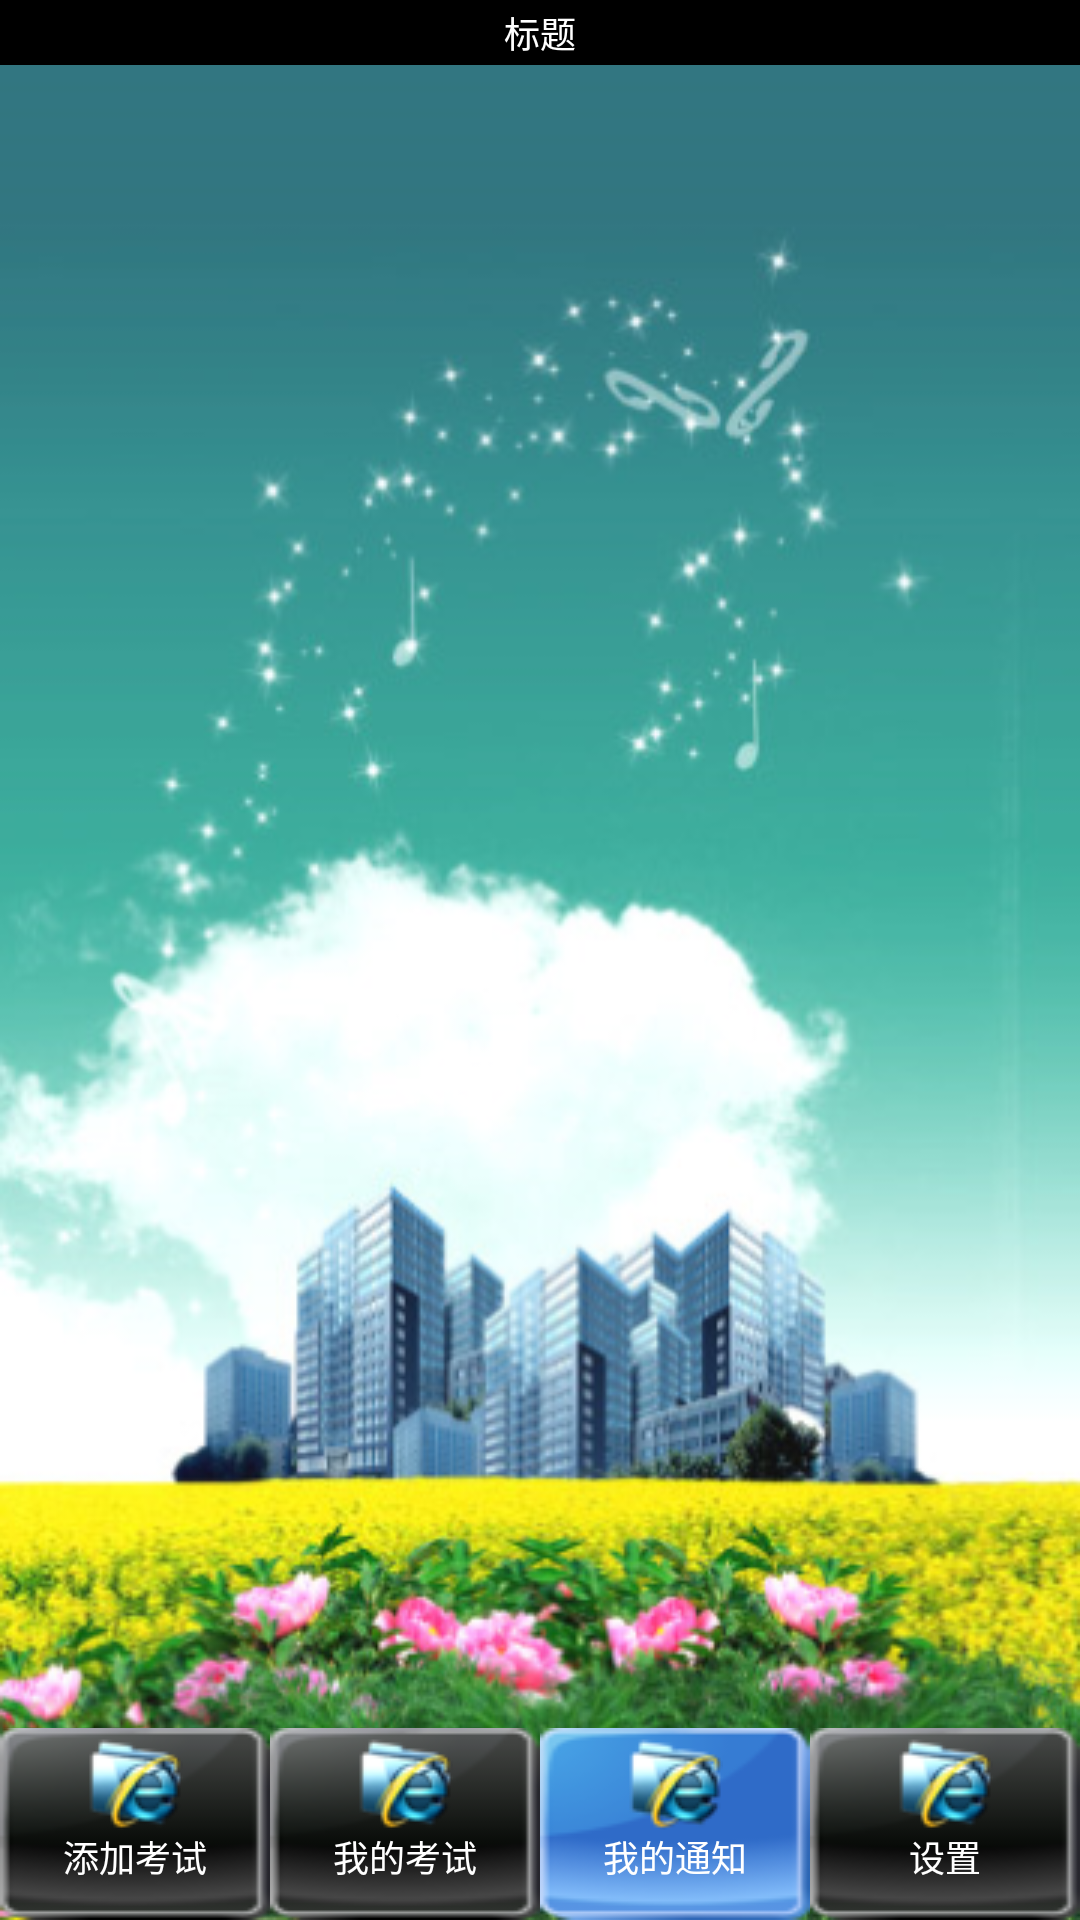

The Android layout XML behind this screen, and the referenced resources:
<!-- AndroidManifest.xml: application theme AppTheme -->
<!-- res/layout/activity_home_menu.xml -->
<?xml version="1.0" encoding="UTF-8"?>
  
<TabHost xmlns:android="http://schemas.android.com/apk/res/android"  
    android:id="@android:id/tabhost"  
    android:layout_width="fill_parent"  
    android:layout_height="fill_parent" >  
  
    <LinearLayout  
        android:layout_width="fill_parent"  
        android:layout_height="fill_parent"  
        android:background="@drawable/home_00" 
        android:orientation="vertical" >
        
        <FrameLayout 
            android:layout_width="fill_parent"  
            android:layout_height="wrap_content" >
            
            <TextView
                android:id="@+id/main_title"
                android:layout_width="fill_parent"
                android:layout_height="wrap_content"
                style="@style/MMTitleView"
                android:text="标题"
                />
        </FrameLayout>
  
        <FrameLayout  
            android:id="@android:id/tabcontent"  
            android:layout_width="fill_parent"  
            android:layout_height="0.0dip"  
            android:layout_weight="1.0" />  
  
        <TabWidget  
            android:id="@android:id/tabs"  
            android:layout_width="fill_parent"  
            android:layout_height="wrap_content"  
            android:layout_weight="0.0"  
            android:visibility="gone" />  
  
        <FrameLayout  
            android:layout_width="fill_parent"  
            android:layout_height="wrap_content" >  
  
            <RadioGroup  
                android:id="@+id/main_tab_group"  
                android:layout_width="fill_parent"  
                android:layout_height="wrap_content"  
                android:layout_gravity="bottom"  
                android:gravity="bottom"  
                android:orientation="horizontal"  
                 >  
  
                <RadioButton  
                    android:id="@+id/main_tab_addExam"  
                    style="@style/MMTabButton"  
                    android:layout_weight="1.0"      
                    android:drawableTop="@drawable/url_icon"  
                    android:text="添加考试" />  
  
                <RadioButton  
                    android:id="@+id/main_tab_myExam"  
                    style="@style/MMTabButton"  
                    android:layout_weight="1.0"  
                    android:drawableTop="@drawable/url_icon"  
                    android:text="我的考试" />  
  
                <RadioButton  
                    android:id="@+id/main_tab_message"  
                    style="@style/MMTabButton"
                    android:checked="true"  
                    android:layout_weight="1.0"  
                    android:drawableTop="@drawable/url_icon"  
                    android:text="我的通知" />  
  
                <RadioButton  
                    android:id="@+id/main_tab_settings"  
                    style="@style/MMTabButton"  
                    android:layout_weight="1.0"     
                    android:drawableTop="@drawable/url_icon"  
                    android:text="设置" />  
            </RadioGroup>  
  
              
        </FrameLayout>  
    </LinearLayout>  
  
</TabHost>
<!-- resources referenced by this layout -->
<resources>
  <!-- drawable home_00: png bitmap (drawable, 222130 bytes) -->
  <!-- drawable url_icon: png bitmap (drawable, 3162 bytes) -->
  <style name="MMTabButton">  
  	    <item name="android:textSize">12.0dip</item>
  	    <item name="android:gravity">center_horizontal</item>
  	    <item name="android:background">@drawable/bg_checkbox_menus</item>
  	    <item name="android:layout_width">fill_parent</item>
  	    <item name="android:layout_height">wrap_content</item>
  	    <item name="android:button">@null</item>
  	    <item name="android:textColor">@color/white</item>
  	    <item name="android:layout_weight">1.0</item>
  	    <item name="android:paddingBottom">2.0dip</item>
  	    <item name="android:paddingTop">2.0dip</item>
  	</style>
  <style name="MMTitleView">
          <item name="android:textSize">12.0dip</item>
          <item name="android:gravity">center_horizontal</item>
  	    <item name="android:background">@color/black</item>
  	    <item name="android:layout_width">fill_parent</item>
  	    <item name="android:layout_height">wrap_content</item>
  	    <item name="android:button">@null</item>
  	    <item name="android:textColor">@color/white</item>
  	    <item name="android:layout_weight">1.0</item>
  	    <item name="android:paddingBottom">2.0dip</item>
  	    <item name="android:paddingTop">2.0dip</item>
      </style>
  <style name="AppTheme" parent="AppBaseTheme">
          
      </style>
  <!-- drawable bg_checkbox_menus (drawable) -->
  <?xml version="1.0" encoding="utf-8"?>
     
  <selector xmlns:android="http://schemas.android.com/apk/res/android">   
      <item   
      android:state_checked="false"   
      android:drawable="@drawable/btn_gray_64" />   
      <item   
      android:state_checked="true"   
      android:drawable="@drawable/btn_blue_64" />   
  </selector>
  <color name="white">#FFFFFF</color>
  <color name="black">#000000</color>
  <style name="AppBaseTheme" parent="android:Theme.Light">
          
      </style>
  <!-- drawable btn_gray_64: png bitmap (drawable, 3359 bytes) -->
  <!-- drawable btn_blue_64: png bitmap (drawable, 3725 bytes) -->
</resources>
